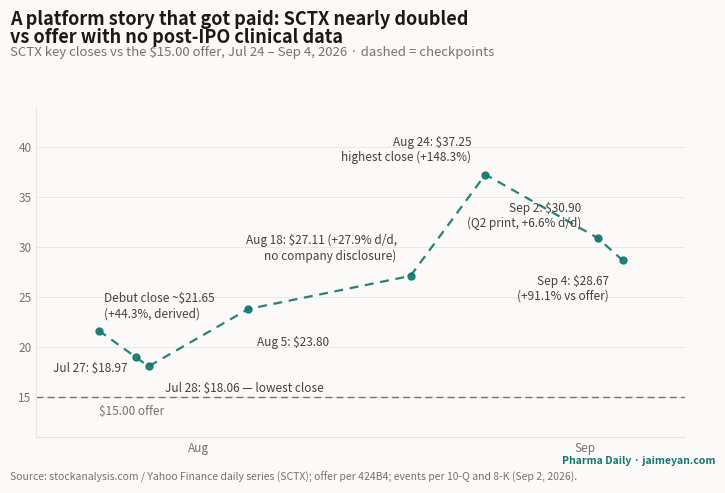

Recreate this plot in Python. (Note: this script raises an exception after producing the figure.)
"""One-off figure for the Scribe Therapeutics IPO deep-dive (ipo-scribe-2026):
SCTX documented closes Jul 24 – Sep 4, 2026 — a Phase 1 CRISPR platform that
nearly doubled vs offer on insider anchoring and analyst initiations, with no
post-IPO clinical data. Dashed segments connect documented closes, NOT a full
daily series. The Jul 24 debut close (~$21.65) is DERIVED from Jul 27's
-12.38% d/d change (no public feed carries the Jul 24 bar).
Data: stockanalysis.com / Yahoo Finance daily series via research; offer per
424B4; events per 10-Q and 8-K exhibits.
Not DB-driven — one-shot analysis figure.
"""
import datetime as dt

import matplotlib

matplotlib.use("Agg")
import matplotlib.pyplot as plt
import matplotlib.dates as mdates

INK, INK_SOFT, INK_MUTE = "#1c1917", "#44403c", "#78716c"
PAPER, LINE = "#fbfaf8", "#e7e5e4"
TEAL, RED = "#0f766e", "#b91c1c"

OFFER = 15.00
# (date, close, label, dx, dy)
PTS = [
    ("2026-07-24", 21.65, "Debut close ~\\$21.65\n(+44.3%, derived)", 4, 10),
    ("2026-07-27", 18.97, "Jul 27: \\$18.97", -6, -10),
    ("2026-07-28", 18.06, "Jul 28: \\$18.06 — lowest close", 12, -18),
    ("2026-08-05", 23.80, "Aug 5: \\$23.80", 6, -26),
    ("2026-08-18", 27.11, "Aug 18: \\$27.11 (+27.9% d/d,\nno company disclosure)", -10, 12),
    ("2026-08-24", 37.25, "Aug 24: \\$37.25\nhighest close (+148.3%)", -10, 10),
    ("2026-09-02", 30.90, "Sep 2: \\$30.90\n(Q2 print, +6.6% d/d)", -12, 8),
    ("2026-09-04", 28.67, "Sep 4: \\$28.67\n(+91.1% vs offer)", -10, -28),
]

dates = [dt.date.fromisoformat(p[0]) for p in PTS]
prices = [p[1] for p in PTS]

fig = plt.figure(figsize=(7.5, 5.0))  # 1200x800 @160dpi
fig.patch.set_facecolor(PAPER)
ax = fig.add_axes([0.065, 0.11, 0.865, 0.66])
ax.set_facecolor(PAPER)

ax.plot(dates, prices, color=TEAL, lw=1.6, ls=(0, (4, 3)), marker="o", ms=5,
        markerfacecolor=TEAL, markeredgecolor=TEAL, alpha=0.9)
ax.axhline(OFFER, color=INK_MUTE, lw=1.0, ls=(0, (5, 3)))
ax.text(dates[0], OFFER - 1.8, "\\$15.00 offer", fontsize=8.5, color=INK_MUTE)

for (d, p, lab, dx, dy), x, y in zip(PTS, dates, prices):
    if lab:
        ha = "right" if dx < 0 else "left"
        ax.annotate(lab, xy=(x, y), xytext=(dx, dy), textcoords="offset points",
                    fontsize=8.5, color=INK_SOFT, ha=ha)

ax.set_ylim(11, 44)
ax.set_xlim(dates[0] - dt.timedelta(days=5), dates[-1] + dt.timedelta(days=5))
ax.xaxis.set_major_locator(mdates.MonthLocator())
ax.xaxis.set_major_formatter(mdates.DateFormatter("%b"))
ax.tick_params(labelsize=8.5, colors=INK_MUTE, length=0)
for s in ("top", "right"):
    ax.spines[s].set_visible(False)
for s in ("left", "bottom"):
    ax.spines[s].set_color(LINE)
ax.grid(axis="y", color=LINE, lw=0.6)
ax.set_axisbelow(True)

fig.text(0.03, 0.965, "A platform story that got paid: SCTX nearly doubled",
         fontsize=13, fontweight="bold", color=INK, ha="left", va="top")
fig.text(0.03, 0.928, "vs offer with no post-IPO clinical data",
         fontsize=13, fontweight="bold", color=INK, ha="left", va="top")
fig.text(0.03, 0.892, "SCTX key closes vs the \\$15.00 offer, Jul 24 – Sep 4, 2026 · dashed = checkpoints",
         fontsize=9.5, color=INK_MUTE, ha="left", va="top")
fig.text(0.03, 0.018, "Source: stockanalysis.com / Yahoo Finance daily series (SCTX); offer per 424B4; events per 10-Q and 8-K (Sep 2, 2026).",
         fontsize=7.5, color=INK_MUTE, ha="left", va="bottom")
fig.text(0.97, 0.052, "Pharma Daily · jaimeyan.com", fontsize=7.5, color=TEAL,
         ha="right", va="bottom", fontweight="bold")

out = "public/figures/ipo-scribe-2026-platform.png"
fig.savefig(out, dpi=160)
print("wrote", out)
